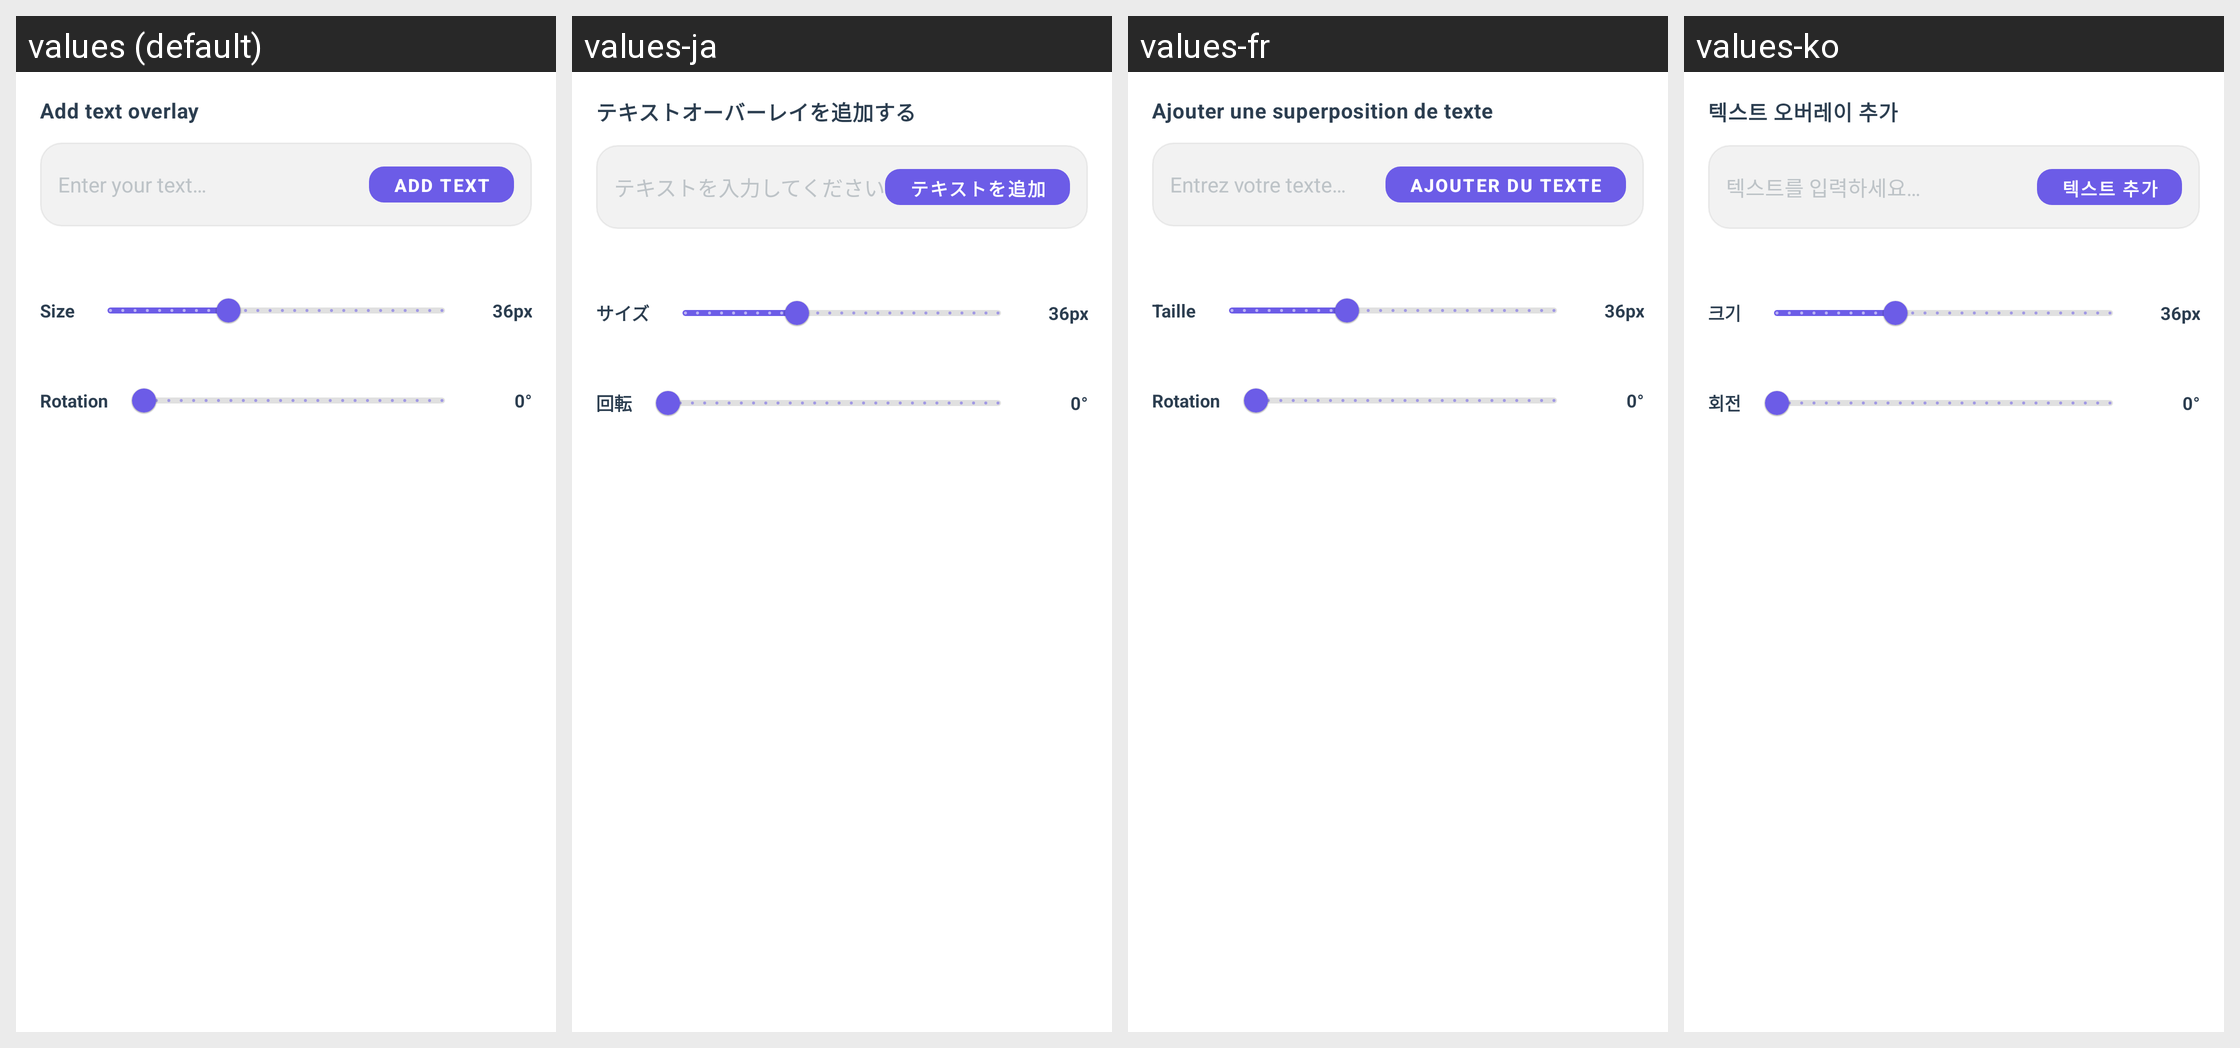

The Android screen above is rendered under several locales of the same app. Produce the string resources it draws, with the default and per-locale values.
Android screen res/layout/panel_text_options.xml rendered under 4 locales, left to right: values (default), values-ja, values-fr, values-ko. Device: Nexus 5 (rendered at 1080×1920; each locale shown at half size, 540×960, under a caption strip naming it); theme AppTheme.
Other locales in the repository, not shown: values-ar, values-de, values-es, values-fil, values-hi, values-in, values-it, values-pt, values-ru, values-th, values-tr, values-vi, values-zh.
Strings drawn on this screen, with the default value and each locale's value (text and hints the layout hard-codes, and strings that could not be matched under every locale, appear in the picture but are not listed):

add_text_overlay
  values: Add text overlay
  values-ja: テキストオーバーレイを追加する
  values-fr: Ajouter une superposition de texte
  values-ko: 텍스트 오버레이 추가

enter_text_hint
  values: Enter your text…
  values-ja: テキストを入力してください…
  values-fr: Entrez votre texte…
  values-ko: 텍스트를 입력하세요…

add_text_btn
  values: ADD TEXT
  values-ja: テキストを追加
  values-fr: AJOUTER DU TEXTE
  values-ko: 텍스트 추가

font_size
  values: Size
  values-ja: サイズ
  values-fr: Taille
  values-ko: 크기

rotation
  values: Rotation
  values-ja: 回転
  values-fr: Rotation
  values-ko: 회전
